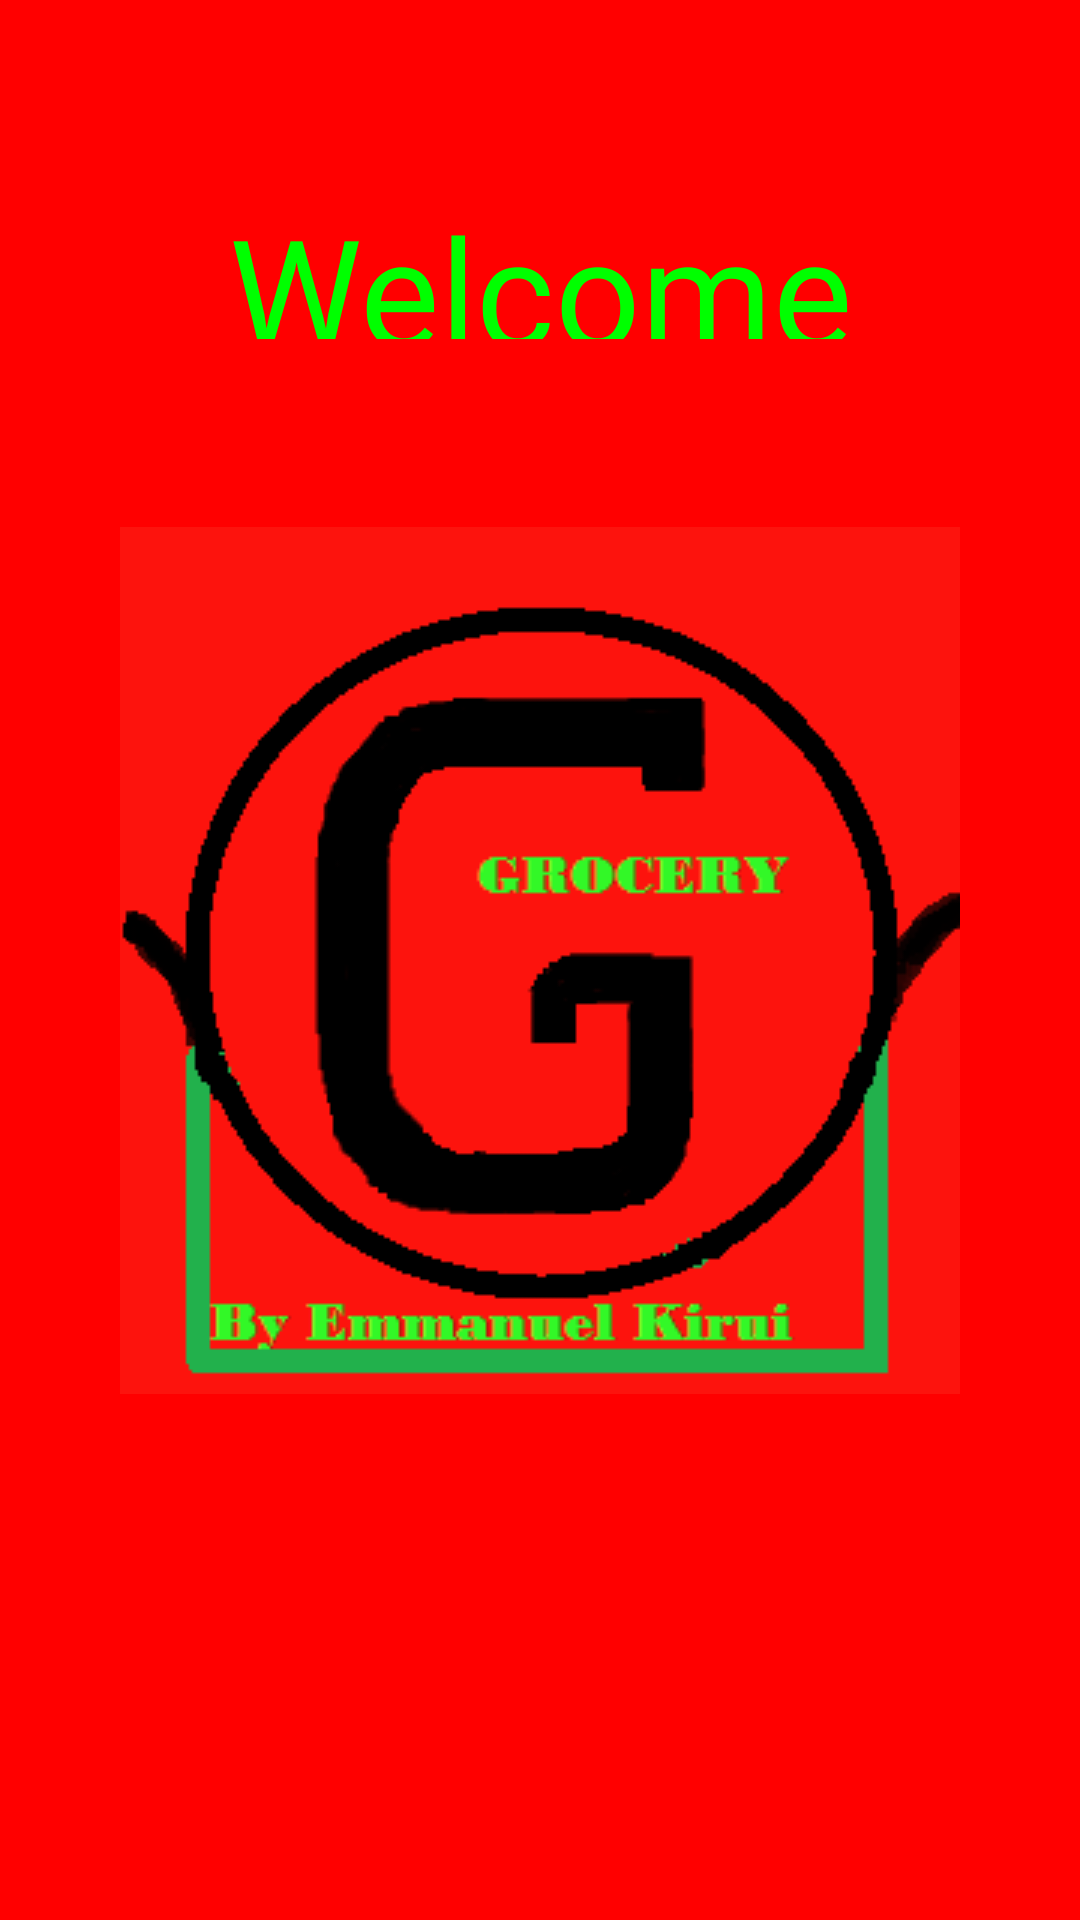

The Android layout XML behind this screen, and the referenced resources:
<!-- AndroidManifest.xml: application theme AppTheme -->
<!-- res/layout/activity_splash_screen.xml -->
<?xml version="1.0" encoding="utf-8"?>
<androidx.constraintlayout.widget.ConstraintLayout
    xmlns:android="http://schemas.android.com/apk/res/android"
    xmlns:app="http://schemas.android.com/apk/res-auto"
    xmlns:tools="http://schemas.android.com/tools"
    android:layout_width="match_parent"
    android:layout_height="match_parent"
    android:background="#FF0000"
    android:fitsSystemWindows="true"
    tools:context=".SplashScreen">

    <TextView
        android:layout_width="250dp"
        android:layout_height="50dp"
        android:text="Welcome back"
        android:fontFamily="@font/magnifika"
        android:textSize="50dp"
        android:textColor="#00ff00"
        android:textAlignment="center"
        app:layout_constraintBottom_toTopOf="@+id/imageView6"
        app:layout_constraintEnd_toEndOf="parent"
        app:layout_constraintStart_toStartOf="parent"
        app:layout_constraintTop_toTopOf="parent" />


    <ImageView
        android:id="@+id/imageView6"
        android:layout_width="wrap_content"
        android:layout_height="wrap_content"
        android:layout_gravity="center_vertical"
        android:gravity="center"
        android:src="@drawable/lgs"
        android:textStyle="italic"
        app:layout_constraintBottom_toBottomOf="parent"
        app:layout_constraintEnd_toEndOf="parent"
        app:layout_constraintStart_toStartOf="parent"
        app:layout_constraintTop_toTopOf="parent" />

</androidx.constraintlayout.widget.ConstraintLayout>
<!-- resources referenced by this layout -->
<resources>
  <!-- drawable lgs: png bitmap (drawable, 7559 bytes) -->
  <style name="AppTheme" parent="Theme.AppCompat.Light.NoActionBar">
          
          <item name="colorPrimary">@color/colorPrimary</item>
          <item name="colorPrimaryDark">@color/colorPrimaryDark</item>
          <item name="colorAccent">@color/colorAccent</item>
          <item name="android:windowDisablePreview">true</item>
  
      </style>
  <color name="colorPrimary">#ffffff</color>
  <color name="colorPrimaryDark">#ffffff</color>
  <color name="colorAccent">#F23C03</color>
</resources>
